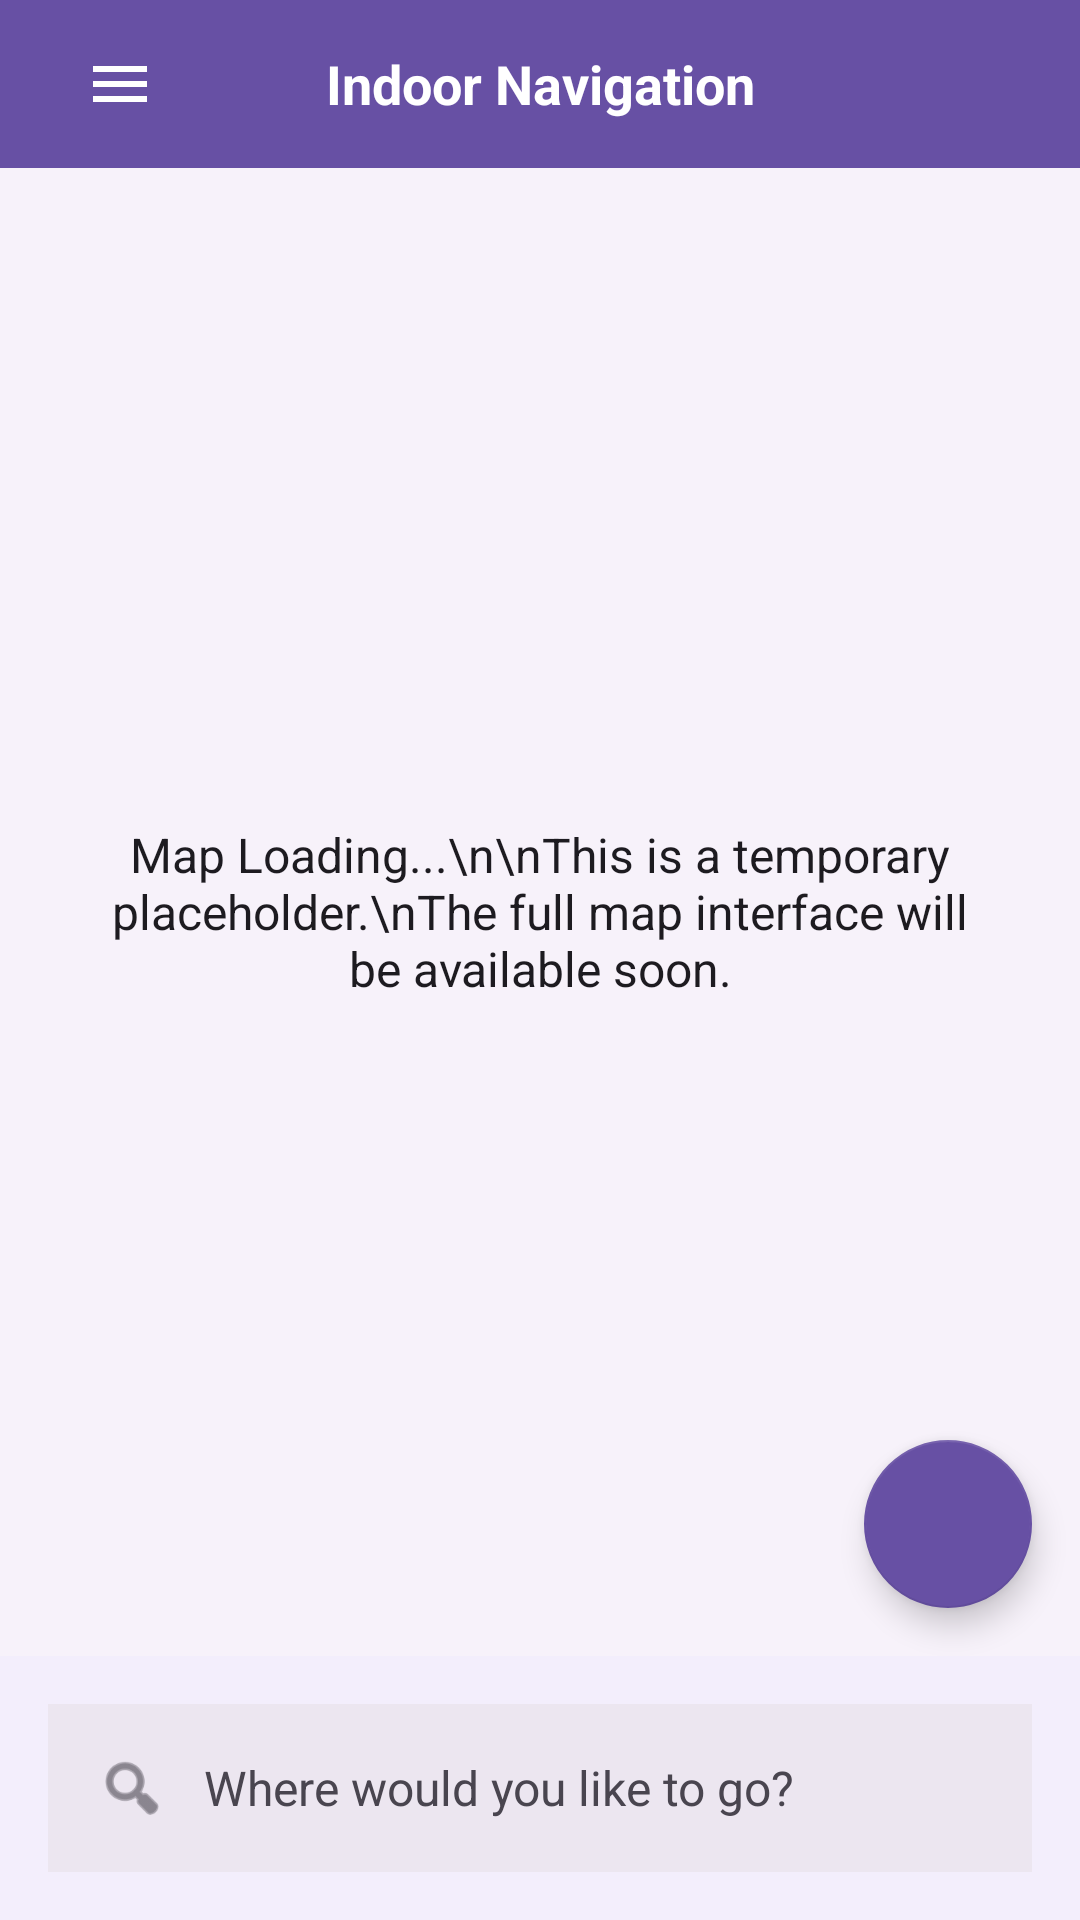

Write the Android layout XML for this screen, with the resource values it uses.
<!-- AndroidManifest.xml: application theme Theme.IndoorNavigation -->
<!-- res/layout/fragment_map_new.xml -->
<?xml version="1.0" encoding="utf-8"?>
<LinearLayout xmlns:android="http://schemas.android.com/apk/res/android"
    xmlns:app="http://schemas.android.com/apk/res-auto"
    android:layout_width="match_parent"
    android:layout_height="match_parent"
    android:orientation="vertical"
    android:background="@color/background">

    
    <LinearLayout
        android:layout_width="match_parent"
        android:layout_height="56dp"
        android:orientation="horizontal"
        android:background="@color/primary"
        android:gravity="center_vertical"
        android:paddingHorizontal="16dp">

        
        <ImageButton
            android:id="@+id/btnMenu"
            android:layout_width="48dp"
            android:layout_height="48dp"
            android:background="?attr/selectableItemBackgroundBorderless"
            android:src="@drawable/ic_menu_hamburger"
            android:contentDescription="Menu"
            app:tint="@color/on_primary" />

        
        <TextView
            android:id="@+id/tvTitle"
            android:layout_width="0dp"
            android:layout_height="wrap_content"
            android:layout_weight="1"
            android:gravity="center"
            android:text="Indoor Navigation"
            android:textColor="@color/on_primary"
            android:textSize="18sp"
            android:textStyle="bold" />

        
        <ImageButton
            android:id="@+id/btnSettings"
            android:layout_width="48dp"
            android:layout_height="48dp"
            android:background="?attr/selectableItemBackgroundBorderless"
            android:src="@drawable/ic_settings"
            android:contentDescription="Settings"
            app:tint="@color/on_primary" />
    </LinearLayout>

    
    <FrameLayout
        android:id="@+id/mapContainer"
        android:layout_width="match_parent"
        android:layout_height="0dp"
        android:layout_weight="1"
        android:background="@color/surface_container_low">

        
        <TextView
            android:layout_width="match_parent"
            android:layout_height="match_parent"
            android:gravity="center"
            android:text="Map Loading...\n\nThis is a temporary placeholder.\nThe full map interface will be available soon."
            android:textColor="@color/on_surface"
            android:textSize="16sp"
            android:textAlignment="center"
            android:padding="32dp" />

        
        <TextView
            android:id="@+id/floor_selector"
            android:layout_width="wrap_content"
            android:layout_height="wrap_content"
            android:layout_gravity="end|center_vertical"
            android:layout_marginEnd="16dp"
            android:background="@color/surface_container"
            android:padding="8dp"
            android:text="Floor 0"
            android:textColor="@color/on_surface"
            android:visibility="gone" />

        
        <LinearLayout
            android:id="@+id/navigation_metrics_card"
            android:layout_width="wrap_content"
            android:layout_height="wrap_content"
            android:layout_gravity="top|center_horizontal"
            android:layout_marginTop="16dp"
            android:background="@color/primary_container"
            android:orientation="horizontal"
            android:padding="16dp"
            android:visibility="gone">

            <TextView
                android:id="@+id/tv_remaining_distance"
                android:layout_width="wrap_content"
                android:layout_height="wrap_content"
                android:text="--m"
                android:textColor="@color/on_primary_container"
                android:textSize="16sp" />

            <TextView
                android:layout_width="wrap_content"
                android:layout_height="wrap_content"
                android:layout_marginHorizontal="12dp"
                android:text="|"
                android:textColor="@color/on_primary_container" />

            <TextView
                android:id="@+id/tv_eta"
                android:layout_width="wrap_content"
                android:layout_height="wrap_content"
                android:text="-- min"
                android:textColor="@color/on_primary_container"
                android:textSize="14sp" />
        </LinearLayout>

        
        <com.google.android.material.floatingactionbutton.FloatingActionButton
            android:id="@+id/fabMyLocation"
            android:layout_width="wrap_content"
            android:layout_height="wrap_content"
            android:layout_gravity="bottom|end"
            android:layout_margin="16dp"
            android:contentDescription="My Location"
            app:srcCompat="@drawable/ic_my_location"
            app:backgroundTint="@color/primary" />
    </FrameLayout>

    
    <LinearLayout
        android:layout_width="match_parent"
        android:layout_height="wrap_content"
        android:orientation="vertical"
        android:background="@color/surface_container"
        android:padding="16dp">

        
        <LinearLayout
            android:id="@+id/searchContainer"
            android:layout_width="match_parent"
            android:layout_height="56dp"
            android:background="@color/surface_container_high"
            android:orientation="horizontal"
            android:gravity="center_vertical"
            android:paddingHorizontal="16dp"
            android:clickable="true"
            android:focusable="true">

            <ImageView
                android:layout_width="24dp"
                android:layout_height="24dp"
                android:src="@android:drawable/ic_menu_search"
                app:tint="@color/on_surface_variant" />

            <TextView
                android:layout_width="0dp"
                android:layout_height="wrap_content"
                android:layout_weight="1"
                android:layout_marginStart="12dp"
                android:text="Where would you like to go?"
                android:textColor="@color/on_surface_variant"
                android:textSize="16sp" />
        </LinearLayout>

        
        <HorizontalScrollView
            android:id="@+id/poi_category_scroll"
            android:layout_width="match_parent"
            android:layout_height="wrap_content"
            android:layout_marginTop="16dp"
            android:scrollbars="none"
            android:visibility="gone">

            <LinearLayout
                android:id="@+id/poi_category_chips"
                android:layout_width="wrap_content"
                android:layout_height="wrap_content"
                android:orientation="horizontal">

                <TextView
                    android:id="@+id/chip_all"
                    android:layout_width="wrap_content"
                    android:layout_height="wrap_content"
                    android:background="@color/surface_container"
                    android:padding="8dp"
                    android:text="All"
                    android:textColor="@color/on_surface"
                    android:layout_marginEnd="8dp" />

                <TextView
                    android:id="@+id/chip_restroom"
                    android:layout_width="wrap_content"
                    android:layout_height="wrap_content"
                    android:background="@color/surface_container"
                    android:padding="8dp"
                    android:text="Restrooms"
                    android:textColor="@color/on_surface"
                    android:layout_marginEnd="8dp" />

                <TextView
                    android:id="@+id/chip_restaurant"
                    android:layout_width="wrap_content"
                    android:layout_height="wrap_content"
                    android:background="@color/surface_container"
                    android:padding="8dp"
                    android:text="Food"
                    android:textColor="@color/on_surface"
                    android:layout_marginEnd="8dp" />

                <TextView
                    android:id="@+id/chip_elevator"
                    android:layout_width="wrap_content"
                    android:layout_height="wrap_content"
                    android:background="@color/surface_container"
                    android:padding="8dp"
                    android:text="Elevators"
                    android:textColor="@color/on_surface"
                    android:layout_marginEnd="8dp" />

                <TextView
                    android:id="@+id/chip_stairs"
                    android:layout_width="wrap_content"
                    android:layout_height="wrap_content"
                    android:background="@color/surface_container"
                    android:padding="8dp"
                    android:text="Stairs"
                    android:textColor="@color/on_surface"
                    android:layout_marginEnd="8dp" />

                <TextView
                    android:id="@+id/chip_exit"
                    android:layout_width="wrap_content"
                    android:layout_height="wrap_content"
                    android:background="@color/surface_container"
                    android:padding="8dp"
                    android:text="Exits"
                    android:textColor="@color/on_surface" />
            </LinearLayout>
        </HorizontalScrollView>

        
        <androidx.recyclerview.widget.RecyclerView
            android:id="@+id/rvRecentLocations"
            android:layout_width="match_parent"
            android:layout_height="100dp"
            android:layout_marginTop="16dp"
            android:visibility="gone" />
    </LinearLayout>

    
    <LinearLayout
        android:id="@+id/locationStatusCard"
        android:layout_width="match_parent"
        android:layout_height="wrap_content"
        android:background="@color/inverse_surface"
        android:orientation="vertical"
        android:padding="16dp"
        android:visibility="gone">

        <TextView
            android:id="@+id/tvLocationStatus"
            android:layout_width="match_parent"
            android:layout_height="wrap_content"
            android:text="Current Location"
            android:textColor="@color/inverse_on_surface"
            android:textSize="14sp" />

        <TextView
            android:id="@+id/tvCurrentFloor"
            android:layout_width="match_parent"
            android:layout_height="wrap_content"
            android:text="Floor: 0"
            android:textColor="@color/inverse_on_surface"
            android:textSize="12sp" />

        <TextView
            android:id="@+id/tvNearbyPOI"
            android:layout_width="match_parent"
            android:layout_height="wrap_content"
            android:text="No nearby locations"
            android:textColor="@color/inverse_on_surface"
            android:textSize="12sp" />
    </LinearLayout>
</LinearLayout>
<!-- resources referenced by this layout -->
<resources>
  <color name="background">@color/md_neutral_99</color>
  <color name="inverse_on_surface">@color/md_neutral_95</color>
  <color name="inverse_surface">@color/md_neutral_20</color>
  <color name="on_primary">@color/white</color>
  <color name="on_primary_container">@color/md_purple_10</color>
  <color name="on_surface">@color/md_neutral_10</color>
  <color name="on_surface_variant">@color/md_neutral_30</color>
  <color name="primary">@color/md_purple_40</color>
  <color name="primary_container">@color/md_purple_90</color>
  <color name="surface_container">#F3EEFC</color>
  <color name="surface_container_high">#ECE6F0</color>
  <color name="surface_container_low">#F7F2FA</color>
  <!-- drawable ic_menu_hamburger (drawable) -->
  <?xml version="1.0" encoding="utf-8"?>
  <vector xmlns:android="http://schemas.android.com/apk/res/android"
      android:width="24dp"
      android:height="24dp"
      android:viewportWidth="24"
      android:viewportHeight="24">
  
      <path
          android:fillColor="#FFFFFF"
          android:pathData="M3,18h18v-2L3,16v2zM3,13h18v-2L3,11v2zM3,6v2h18L21,6L3,6z" />
  </vector>
  <style name="Theme.IndoorNavigation" parent="Theme.MaterialComponents.DayNight.NoActionBar">
          
          <item name="colorPrimary">@color/colorPrimary</item>
          <item name="colorPrimaryVariant">@color/colorPrimaryDark</item>
          <item name="colorOnPrimary">@color/white</item>
          
          <item name="colorSecondary">@color/colorAccent</item>
          <item name="colorSecondaryVariant">@color/colorAccentDark</item>
          <item name="colorOnSecondary">@color/black</item>
          
          <item name="android:statusBarColor">?attr/colorPrimaryVariant</item>
      </style>
  <color name="md_neutral_99">#FFFBFE</color>
  <color name="md_neutral_95">#F4EFF4</color>
  <color name="md_neutral_20">#322F35</color>
  <color name="white">#FFFFFFFF</color>
  <color name="md_purple_10">#21005D</color>
  <color name="md_neutral_10">#1D1B20</color>
  <color name="md_neutral_30">#49454F</color>
  <color name="md_purple_40">#6750A4</color>
  <color name="md_purple_90">#EADDFF</color>
  <color name="colorPrimary">@color/primary</color>
  <color name="colorPrimaryDark">@color/md_purple_20</color>
  <color name="colorAccent">@color/secondary</color>
  <color name="colorAccentDark">@color/md_yellow_30</color>
  <color name="black">#FF000000</color>
  <color name="md_purple_20">#371E73</color>
  <color name="secondary">@color/md_yellow_40</color>
  <color name="md_yellow_30">#4A4200</color>
  <color name="md_yellow_40">#635700</color>
</resources>
